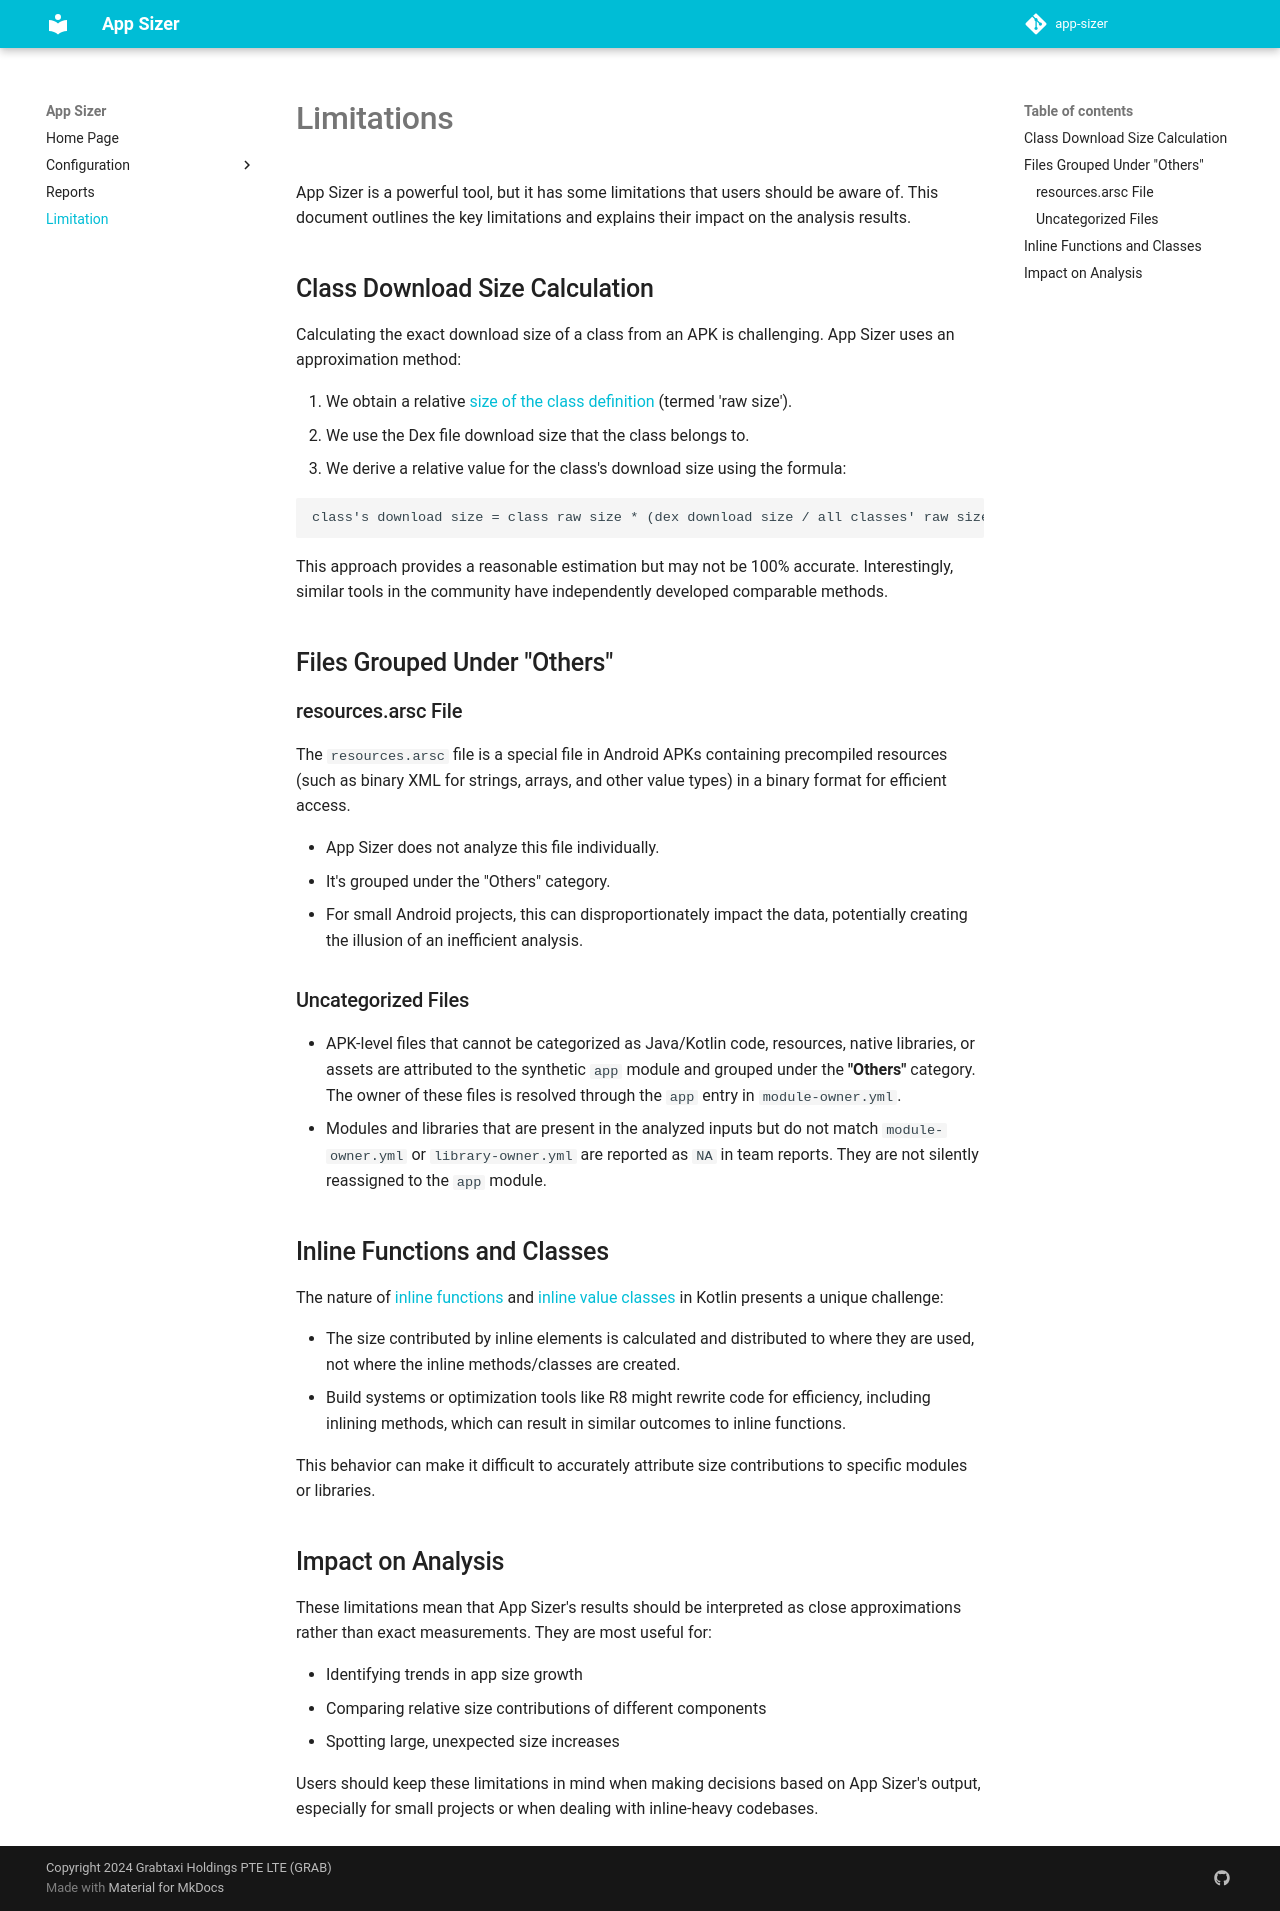

repository: grab/app-sizer · page: limitation/index.html · generator: mkdocs

# Limitations

App Sizer is a powerful tool, but it has some limitations that users should be aware of. This document outlines the key limitations and explains their impact on the analysis results.

## Class Download Size Calculation

Calculating the exact download size of a class from an APK is challenging. App Sizer uses an approximation method:

1. We obtain a relative [size of the class definition][class_size] (termed 'raw size').
2. We use the Dex file download size that the class belongs to.
3. We derive a relative value for the class's download size using the formula:

   ```
   class's download size = class raw size * (dex download size / all classes' raw size)
   ```

This approach provides a reasonable estimation but may not be 100% accurate. Interestingly, similar tools in the community have independently developed comparable methods.

## Files Grouped Under "Others"

### resources.arsc File
The `resources.arsc` file is a special file in Android APKs containing precompiled resources (such as binary XML for strings, arrays, and other value types) in a binary format for efficient access.

- App Sizer does not analyze this file individually.
- It's grouped under the "Others" category.
- For small Android projects, this can disproportionately impact the data, potentially creating the illusion of an inefficient analysis.

### Uncategorized Files
* APK-level files that cannot be categorized as Java/Kotlin code, resources, native libraries, or assets are attributed to the synthetic `app` module and grouped under the **"Others"** category. The owner of these files is resolved through the `app` entry in `module-owner.yml`.
* Modules and libraries that are present in the analyzed inputs but do not match `module-owner.yml` or `library-owner.yml` are reported as `NA` in team reports. They are not silently reassigned to the `app` module.

## Inline Functions and Classes

The nature of [inline functions][inline_functions] and [inline value classes][inline_class] in Kotlin presents a unique challenge:

- The size contributed by inline elements is calculated and distributed to where they are used, not where the inline methods/classes are created.
- Build systems or optimization tools like R8 might rewrite code for efficiency, including inlining methods, which can result in similar outcomes to inline functions.

This behavior can make it difficult to accurately attribute size contributions to specific modules or libraries.

## Impact on Analysis

These limitations mean that App Sizer's results should be interpreted as close approximations rather than exact measurements. They are most useful for:

- Identifying trends in app size growth
- Comparing relative size contributions of different components
- Spotting large, unexpected size increases

Users should keep these limitations in mind when making decisions based on App Sizer's output, especially for small projects or when dealing with inline-heavy codebases.

[class_size]: https://github.com/JesusFreke/smali/blob/master/dexlib2/src/main/java/org/jf/dexlib2/dexbacked/DexBackedClassDef.java#L505
[inline_functions]: https://kotlinlang.org/docs/inline-functions.html
[inline_class]: https://kotlinlang.org/docs/inline-classes.html
